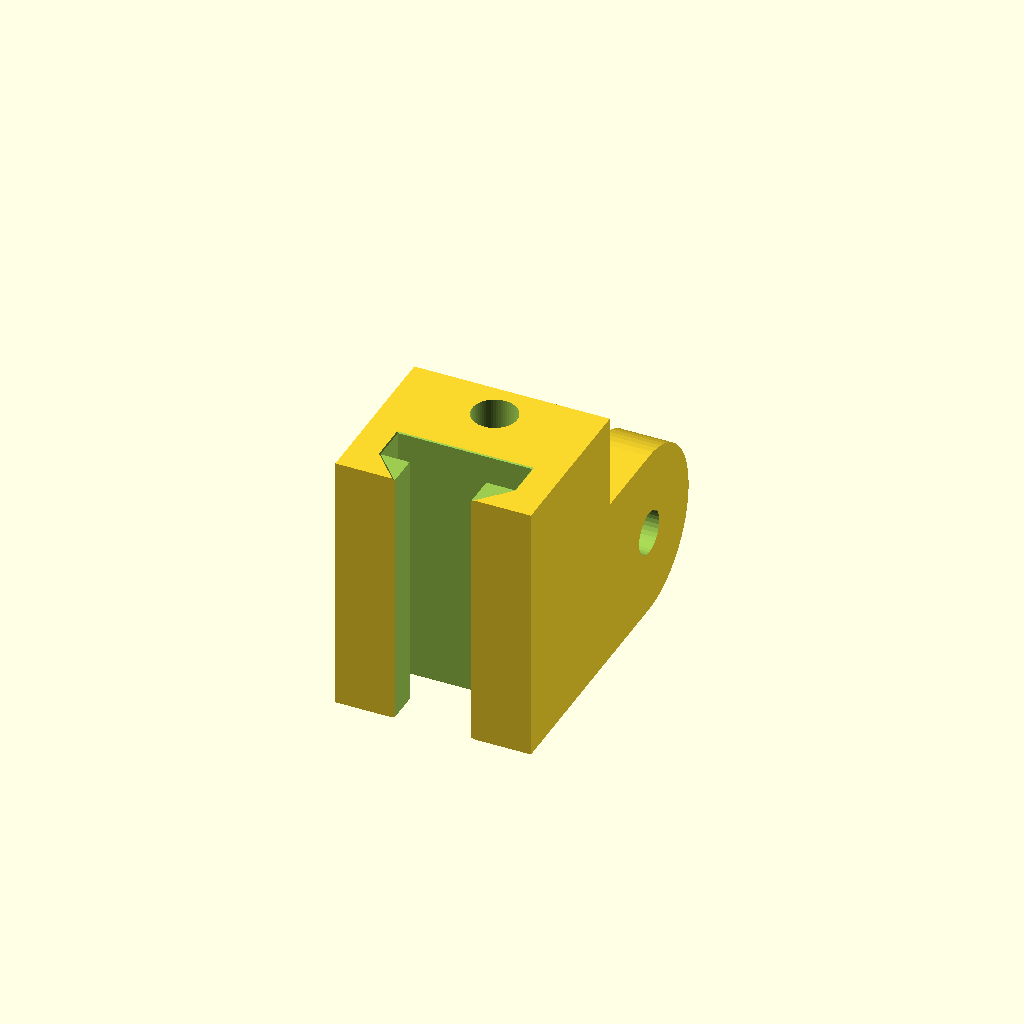
Cell 1: rendered with the file's own defaults.
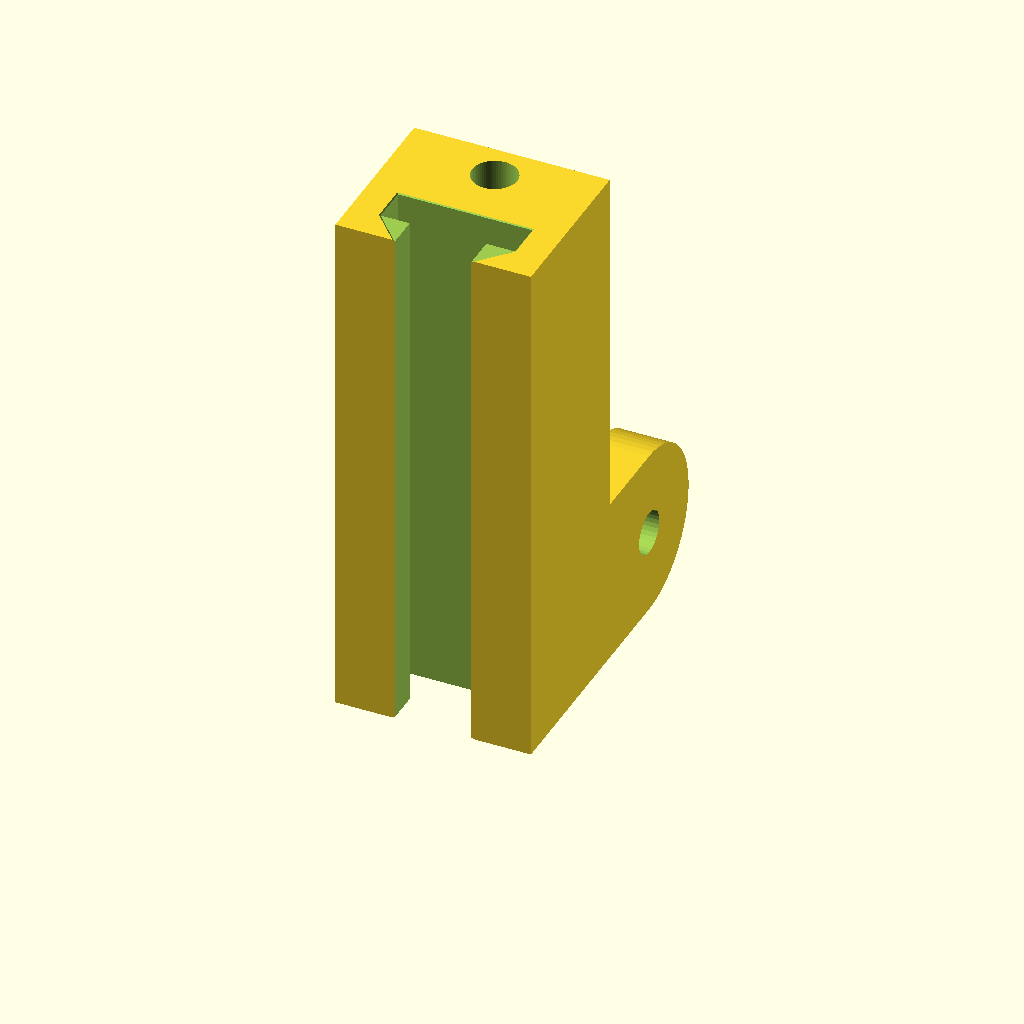
Cell 2 — slider_length set to 100, the other parameters unchanged.
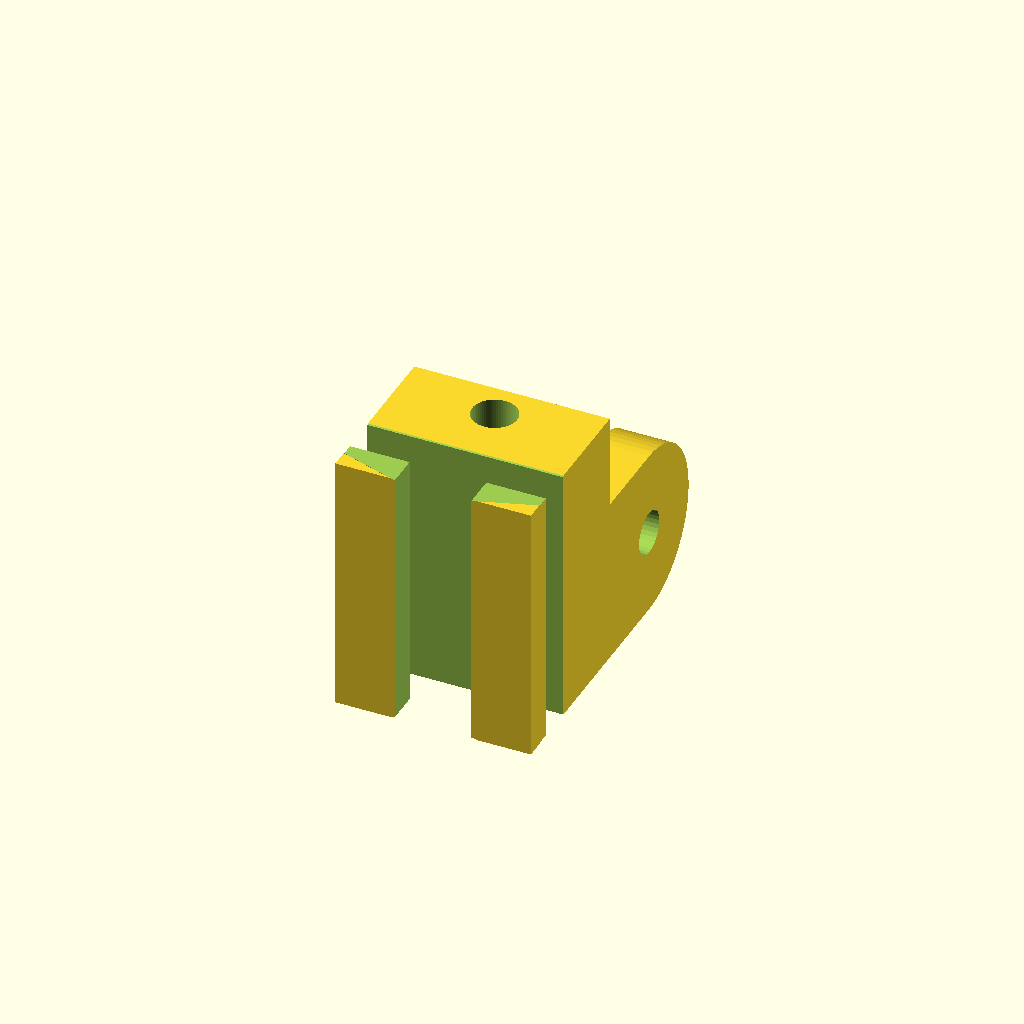
Cell 3 — rail_top_width set to 51, the other parameters unchanged.
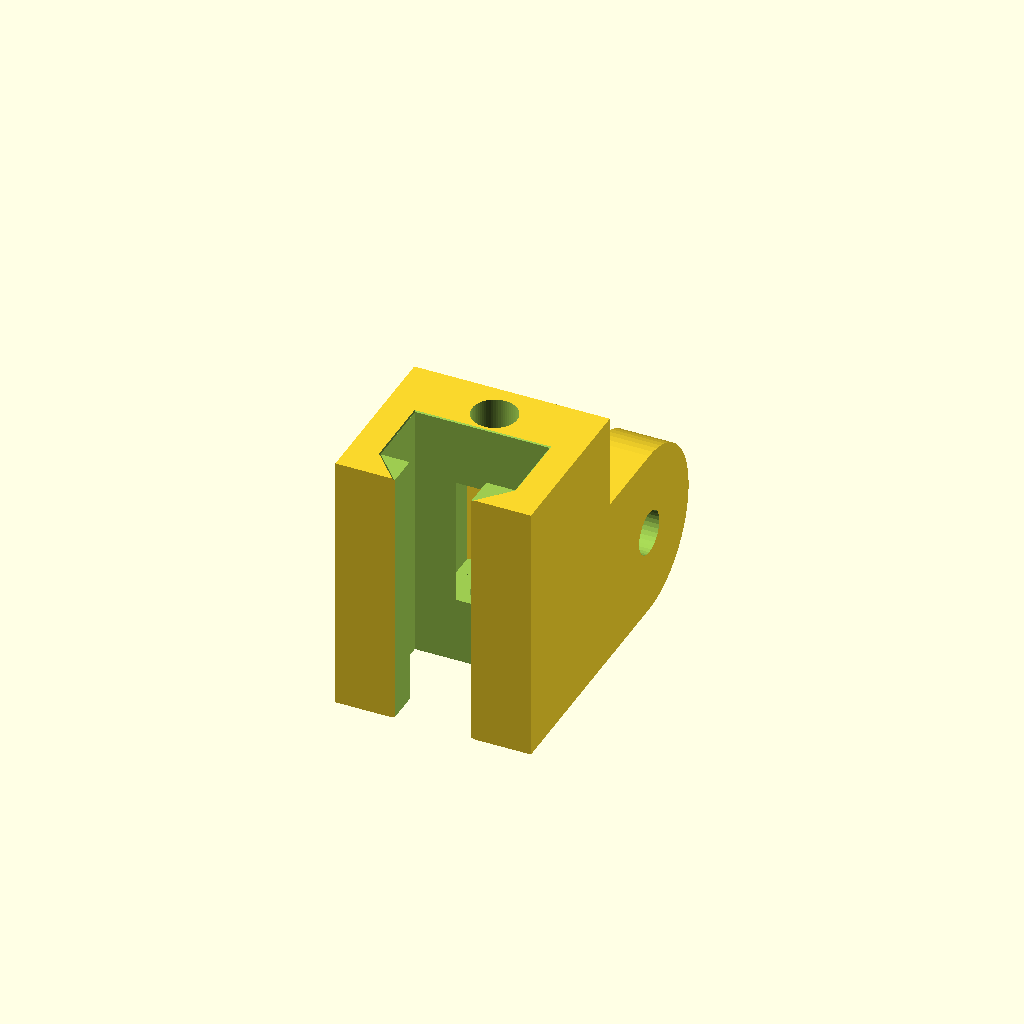
Cell 4: the same model with rail_flange_thick = 14.
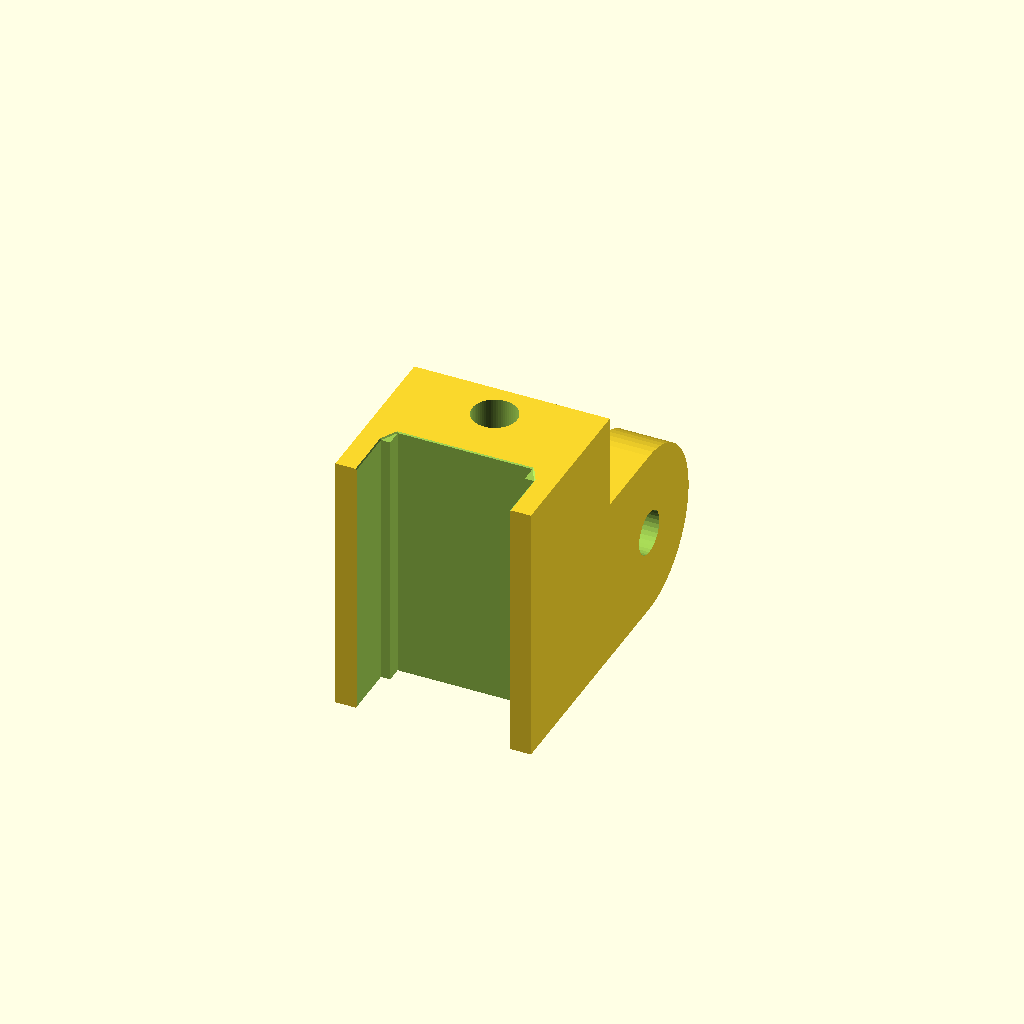
Cell 5: the same model with web_gap = 29.
One fixed orthographic camera (rotation 55°, 0°, 25°; colour scheme Cornfield) for every cell.
OpenSCAD source file esp32/charger/NEMA-adjuster/slider.scad:
// PROJECT: NEMA17 Solar Adjuster (Todmorden)
// PART: Narrow Reinforced Slider (4mm RADIUS ENTRY/EXIT CHAMFER)

$fn = 64;

/* [Rail & Body Dimensions] */
slider_length = 50;     
rail_top_width = 25.5;  
rail_flange_thick = 7.0; 
web_gap = 14.5;         
rail_total_depth = 22.4; 
flare_size = 4.0;       // INCREASED TO 4mm RADIUS CHAMFER

/* [Nut & Rod Settings] */
nut_flat_to_flat = 13.4;   
nut_length = 24.5;         
rod_diameter = 8.5;        
print_tolerance = 0.4;     

/* [Lugs & Pivot] */
lug_width = 10;      
lug_gap = 17.0;      
pivot_z_pos = 16;    
lug_radius = 16;     
hole_y_offset = lug_radius; 

// Helper to render the T-shape for the hull-chamfer
module render_t_profile(h_val, flare=0) {
    // Top of T (Flange)
    translate([-(rail_top_width+flare*2)/2, 6-flare, 0]) 
        cube([rail_top_width+flare*2, rail_flange_thick+flare*2, h_val]);
    // Stem of T (Web)
    translate([-(web_gap+flare*2)/2, -0.1-flare, 0]) 
        cube([web_gap+flare*2, 10+flare*2, h_val]);
}

module final_chamfered_slider() {
    body_depth = 32; 
    body_width = 37; 
    
    difference() {
        union() {
            // MAIN BODY
            translate([-body_width/2, 0, 0]) 
                cube([body_width, body_depth, slider_length]); 
            
            // COMPACT PIVOT LUGS
            for(side = [-1, 1]) {
                hull() {
                    translate([(side * (lug_gap/2 + lug_width/2)) - lug_width/2, body_depth - 1, 0])
                        cube([lug_width, 1, 32]);
                    
                    translate([(side * (lug_gap/2 + lug_width/2)), body_depth + hole_y_offset, pivot_z_pos])
                        rotate([0, 90, 0])
                            cylinder(d=lug_radius*2, h=lug_width, center=true);
                }
            }
        }

        // 1. RAIL CHANNEL WITH 4mm RADIUS CHAMFERS
        union() {
            // Main Constant Rail Profile (Horizontal axis)
            translate([0, 0, -1]) {
                translate([-rail_top_width/2, 6, 0]) 
                    cube([rail_top_width, rail_flange_thick, slider_length + 2]);
                translate([-web_gap/2, -0.1, 0]) 
                    cube([web_gap, 10, slider_length + 2]);
            }
            
            // Chamfers at both ends (Entrance and Exit)
            for(z_pos = [0, slider_length]) {
                translate([0, 0, z_pos])
                mirror([0, 0, (z_pos == 0 ? 0 : 1)])
                hull() {
                    // Internal Start (Standard size)
                    translate([0, 0, 0.1])
                        render_t_profile(0.1);
                    
                    // External Flare (4mm flare over 4mm depth)
                    translate([0, 0, -flare_size])
                        render_t_profile(0.1, flare=flare_size);
                }
            }
        }

        // 2. ROD & NUT TRAP (Top Loading)
        translate([0, 25, slider_length/2]) { 
            cylinder(d=rod_diameter, h=slider_length + 10, center=true);
            rotate([0, 0, 0])
                cylinder(d=(nut_flat_to_flat + print_tolerance) / cos(30), h=nut_length, $fn=6, center=true);
            translate([0, 10, 0])
                cube([nut_flat_to_flat + print_tolerance +3.1, 20, nut_length], center=true);
        }
        
        // 3. PIVOT HOLE
        translate([-50, body_depth + hole_y_offset, pivot_z_pos])
            rotate([0, 90, 0])
                cylinder(d=8.2, h=100, $fn=32);
    }
}

final_chamfered_slider();
Parameter table extracted from the source (name, type, default, range or options):
slider_length: number, default 50
rail_top_width: number, default 25.5
rail_flange_thick: number, default 7
web_gap: number, default 14.5
rail_total_depth: number, default 22.4
flare_size: number, default 4
nut_flat_to_flat: number, default 13.4
nut_length: number, default 24.5
rod_diameter: number, default 8.5
print_tolerance: number, default 0.4
lug_width: number, default 10
lug_gap: number, default 17
pivot_z_pos: number, default 16
lug_radius: number, default 16
